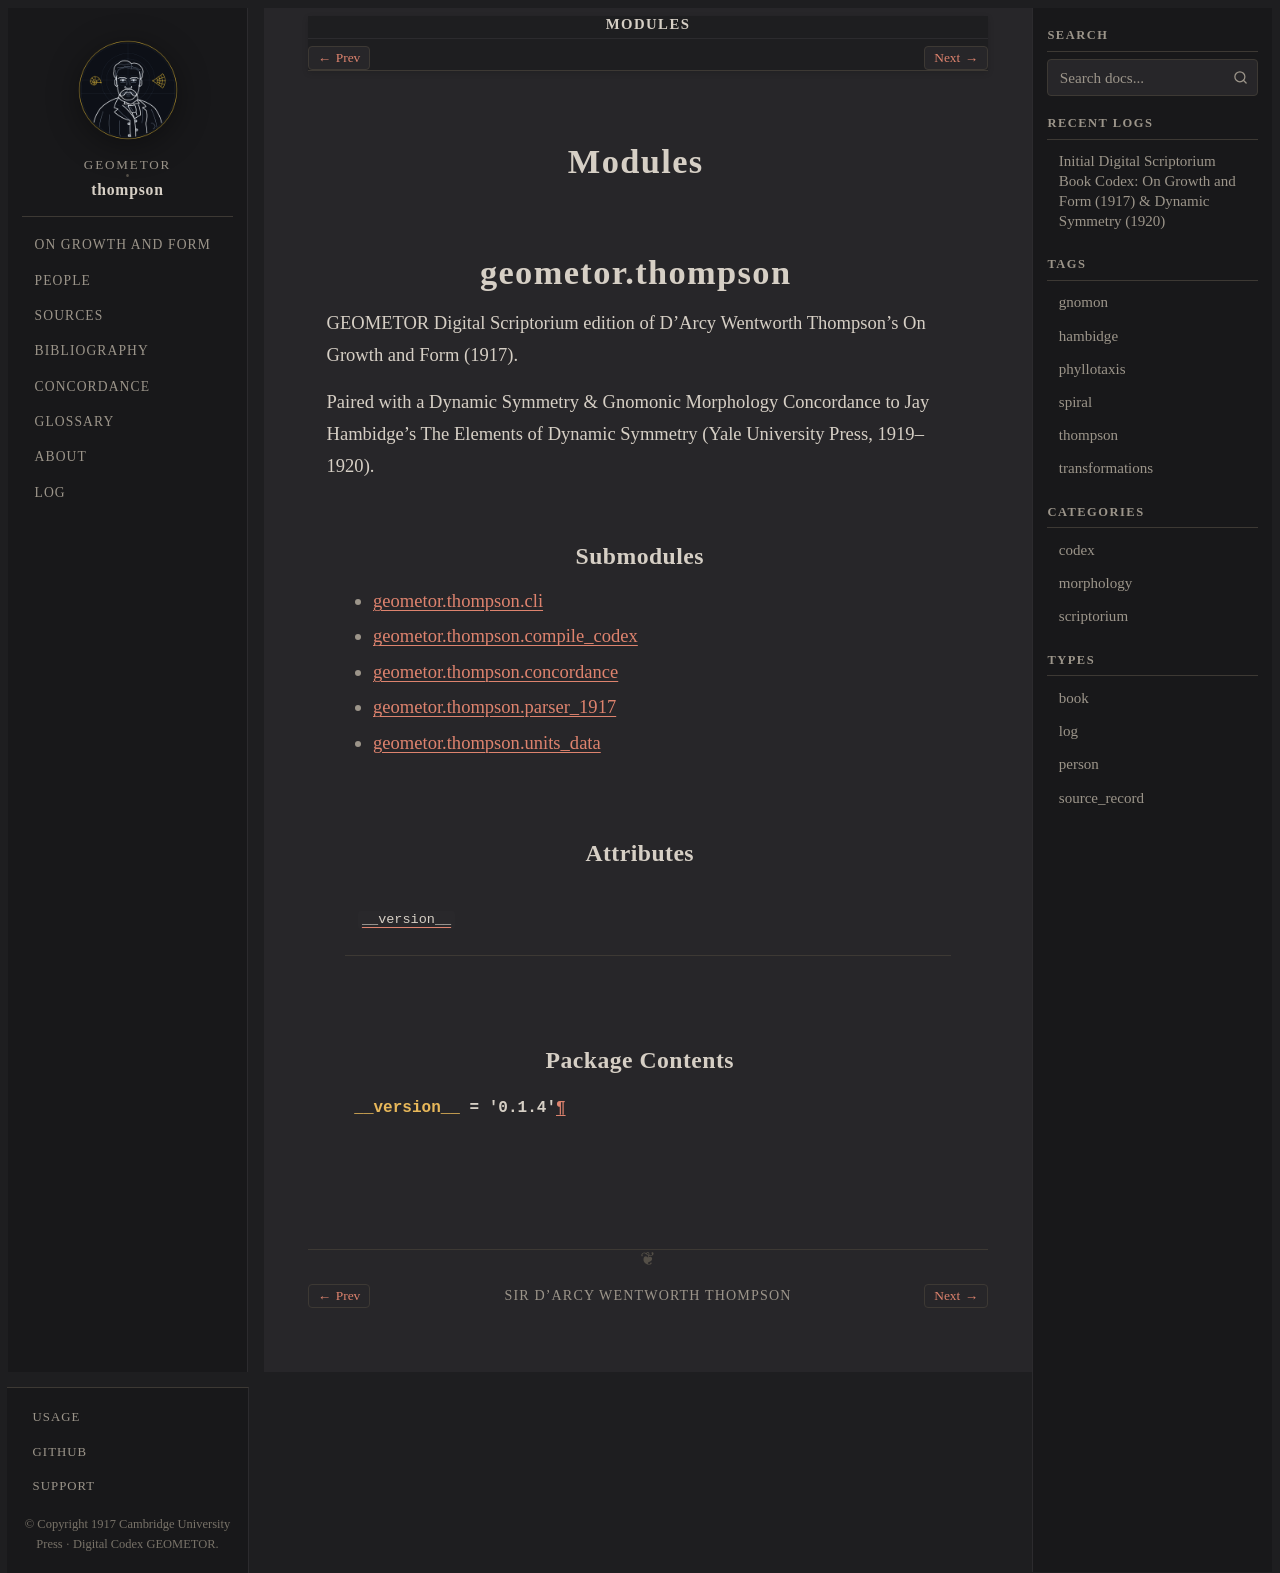

repository: geometor/thompson · page: modules/index.html · generator: sphinx

:order: 40
:nav_title: Modules

Modules
=======

.. include:: api/geometor/thompson/index.rst
